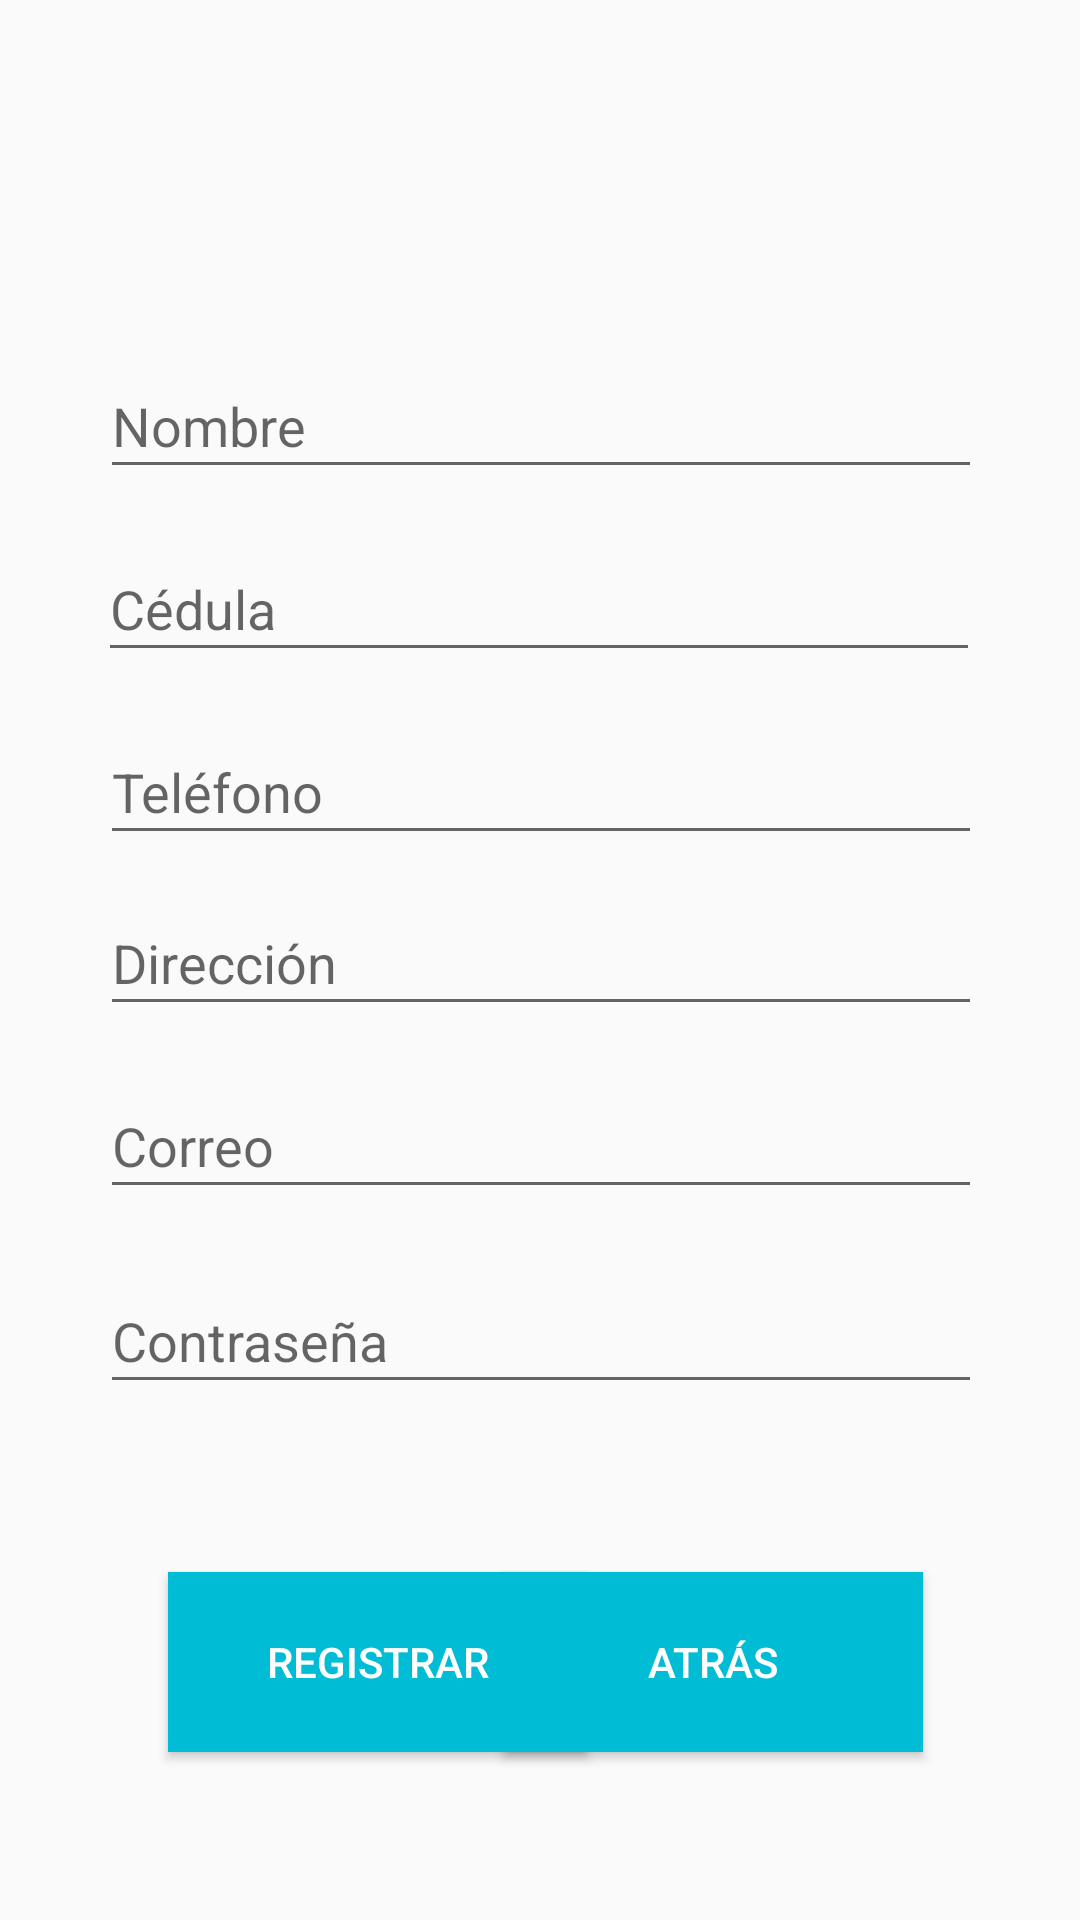

This screen was rendered from an Android layout file. Write that file and the resources it references.
<!-- AndroidManifest.xml: application theme AppTheme -->
<!-- res/layout/activity_registro_n.xml -->
<?xml version="1.0" encoding="utf-8"?>
<androidx.constraintlayout.widget.ConstraintLayout xmlns:android="http://schemas.android.com/apk/res/android"
    xmlns:app="http://schemas.android.com/apk/res-auto"
    xmlns:tools="http://schemas.android.com/tools"
    android:layout_width="match_parent"
    android:layout_height="match_parent"
    tools:context=".registroN">

    <ImageView
        android:id="@+id/imageView12"
        android:layout_width="136dp"
        android:layout_height="134dp"
        android:layout_marginTop="28dp"
        app:layout_constraintEnd_toEndOf="parent"
        app:layout_constraintHorizontal_bias="0.498"
        app:layout_constraintStart_toStartOf="parent"
        app:layout_constraintTop_toTopOf="parent"
        app:srcCompat="@mipmap/ic_launcher_foreground" />

    <EditText
        android:id="@+id/txtNombre1"
        android:layout_width="294dp"
        android:layout_height="45dp"
        android:layout_marginBottom="16dp"
        android:ems="10"
        android:hint="@string/txtNombre1"
        android:inputType="textPersonName"
        app:layout_constraintBottom_toTopOf="@+id/txtCedula2"
        app:layout_constraintEnd_toEndOf="parent"
        app:layout_constraintHorizontal_bias="0.504"
        app:layout_constraintStart_toStartOf="parent" />

    <EditText
        android:id="@+id/txtCedula2"
        android:layout_width="294dp"
        android:layout_height="45dp"
        android:layout_marginBottom="16dp"
        android:ems="10"
        android:hint="@string/txtCedula2"
        android:inputType="number"
        android:maxLength="10"
        app:layout_constraintBottom_toTopOf="@+id/txtTelefono2"
        app:layout_constraintEnd_toEndOf="parent"
        app:layout_constraintHorizontal_bias="0.495"
        app:layout_constraintStart_toStartOf="parent" />

    <EditText
        android:id="@+id/txtTelefono2"
        android:layout_width="294dp"
        android:layout_height="45dp"
        android:layout_marginBottom="12dp"
        android:ems="10"
        android:hint="@string/txtTelefono2"
        android:inputType="number"
        android:maxLength="10"
        app:layout_constraintBottom_toTopOf="@+id/txtDireccion2"
        app:layout_constraintEnd_toEndOf="parent"
        app:layout_constraintHorizontal_bias="0.504"
        app:layout_constraintStart_toStartOf="parent" />

    <EditText
        android:id="@+id/txtDireccion2"
        android:layout_width="294dp"
        android:layout_height="45dp"
        android:layout_marginBottom="16dp"
        android:ems="10"
        android:hint="@string/txtDireccion2"
        android:inputType="textPersonName"
        app:layout_constraintBottom_toTopOf="@+id/txtCorreo3"
        app:layout_constraintEnd_toEndOf="parent"
        app:layout_constraintHorizontal_bias="0.504"
        app:layout_constraintStart_toStartOf="parent" />

    <EditText
        android:id="@+id/txtCorreo3"
        android:layout_width="294dp"
        android:layout_height="45dp"
        android:layout_marginBottom="20dp"
        android:ems="10"
        android:hint="@string/txtCorreo3"
        android:inputType="textEmailAddress"
        app:layout_constraintBottom_toTopOf="@+id/txtContraseña3"
        app:layout_constraintEnd_toEndOf="parent"
        app:layout_constraintHorizontal_bias="0.504"
        app:layout_constraintStart_toStartOf="parent" />

    <EditText
        android:id="@+id/txtContraseña3"
        android:layout_width="294dp"
        android:layout_height="45dp"
        android:layout_marginBottom="56dp"
        android:ems="10"
        android:hint="@string/txtContraseña3"
        android:inputType="textPassword"
        app:layout_constraintBottom_toTopOf="@+id/btnSiguiente3"
        app:layout_constraintEnd_toEndOf="parent"
        app:layout_constraintHorizontal_bias="0.504"
        app:layout_constraintStart_toStartOf="parent" />

    <Button
        android:id="@+id/btnAtras3"
        android:layout_width="140dp"
        android:layout_height="60dp"
        android:layout_marginEnd="56dp"
        android:layout_marginRight="56dp"
        android:layout_marginBottom="56dp"
        android:background="#00BCD4"
        android:onClick="atras"
        android:text="@string/btnAtras3"
        android:textColor="#fff"
        app:layout_constraintBottom_toBottomOf="parent"
        app:layout_constraintEnd_toEndOf="parent"
        app:layout_constraintHorizontal_bias="0.894"
        app:layout_constraintStart_toEndOf="@+id/btnSiguiente3" />

    <Button
        android:id="@+id/btnSiguiente3"
        android:layout_width="140dp"
        android:layout_height="60dp"
        android:layout_marginStart="56dp"
        android:layout_marginLeft="56dp"
        android:layout_marginBottom="56dp"
        android:background="#00BCD4"
        android:onClick="Registrar"
        android:text="@string/btnSiguiente3"
        android:textColor="#fff"
        app:layout_constraintBottom_toBottomOf="parent"
        app:layout_constraintStart_toStartOf="parent" />
</androidx.constraintlayout.widget.ConstraintLayout>
<!-- resources referenced by this layout -->
<resources>
  <string name="btnAtras3">Atrás</string>
  
      //menú padre
  <string name="btnSiguiente3">Registrar</string>
  <string name="txtCedula2">Cédula</string>
  <string name="txtCorreo3">Correo</string>
  <string name="txtDireccion2">Dirección</string>
  <string name="txtNombre1">Nombre</string>
  <string name="txtTelefono2">Teléfono</string>
  <style name="AppTheme" parent="Theme.AppCompat.Light.DarkActionBar">
          
          <item name="colorPrimary">#00BCD4</item>
          <item name="colorPrimaryDark">#00BCD4</item>
          <item name="colorAccent">@color/colorAccent</item>
      </style>
  <!-- not gathered from this repository: default colours our renderer supplied (Android Studio template values) -->
  <color name="colorAccent">#FF03DAC5</color>
</resources>
